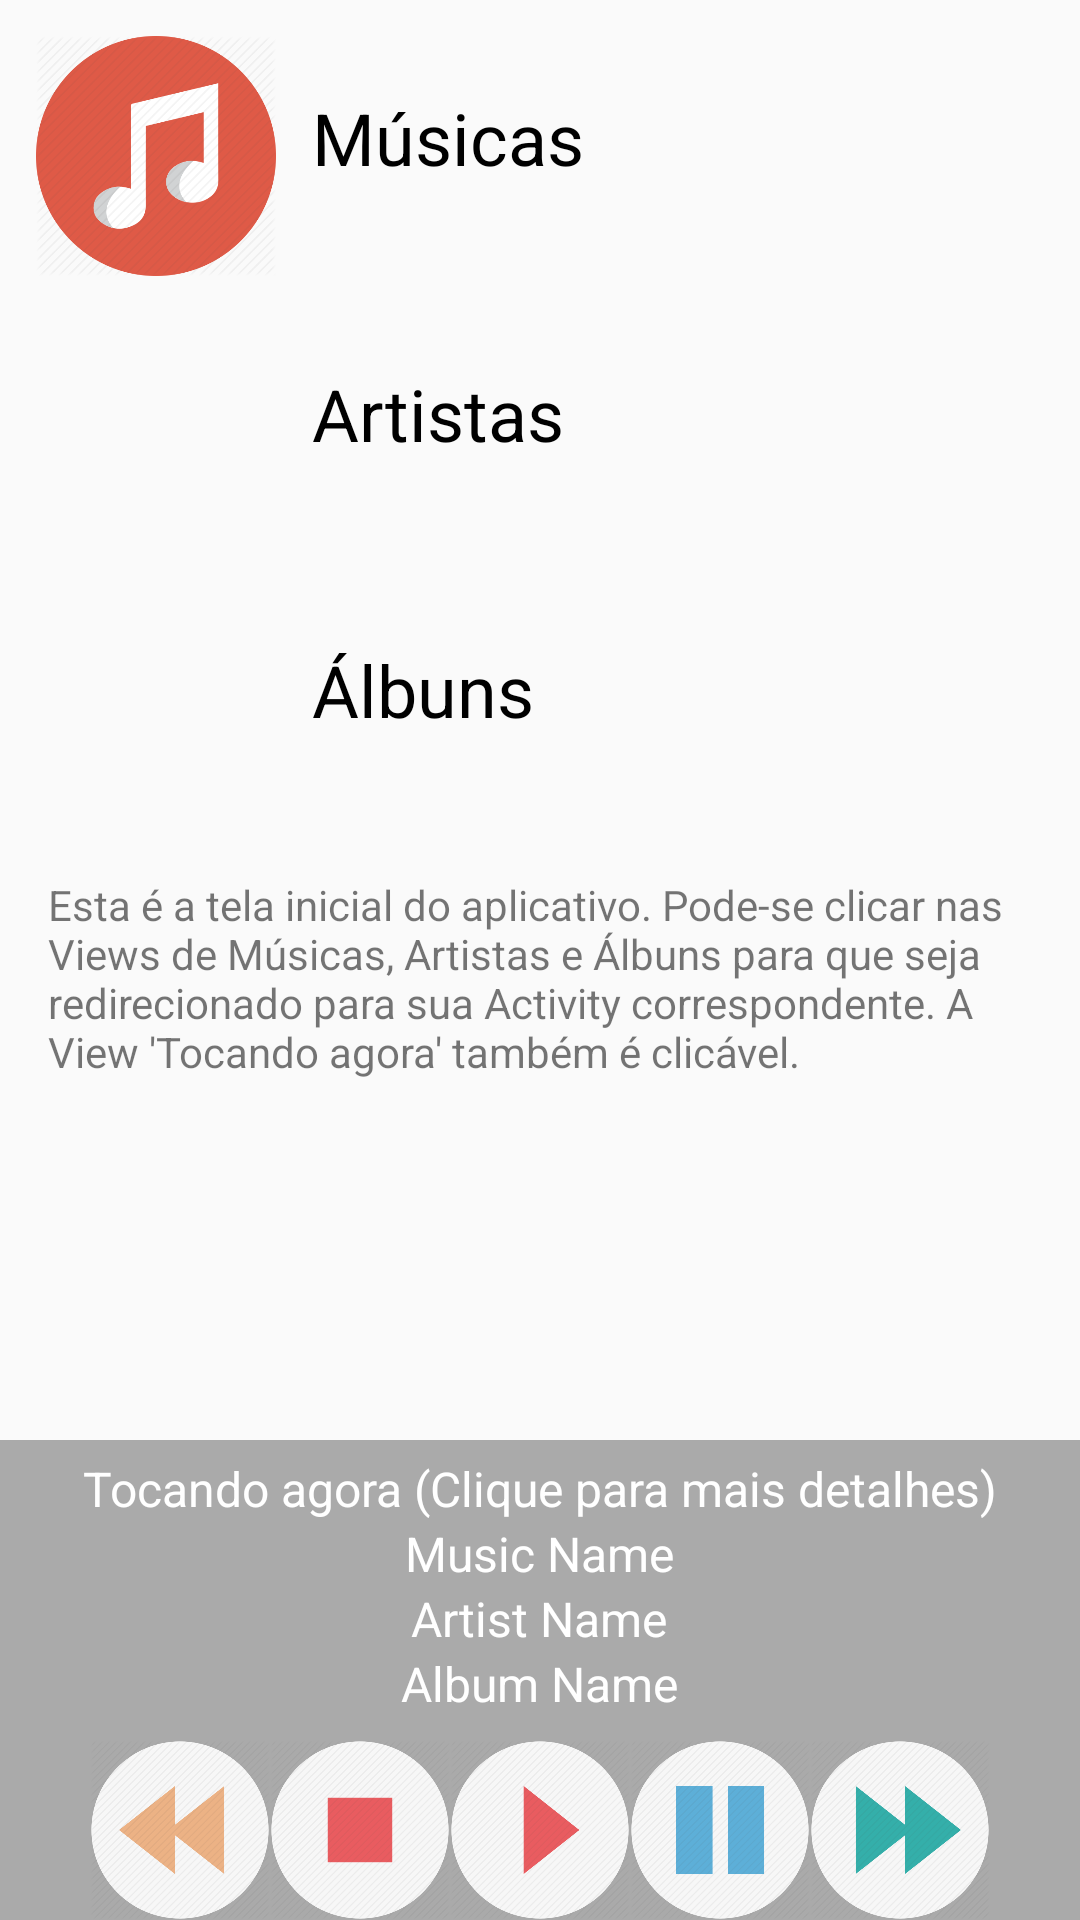

Reconstruct the res/layout file that produces this screen, plus the resources it refers to.
<!-- AndroidManifest.xml: application theme AppTheme -->
<!-- res/layout/activity_main.xml -->
<?xml version="1.0" encoding="utf-8"?>
<RelativeLayout xmlns:android="http://schemas.android.com/apk/res/android"
    xmlns:tools="http://schemas.android.com/tools"
    android:id="@+id/activity_main"
    android:layout_width="match_parent"
    android:layout_height="match_parent"
    android:layout_marginTop="12dp"
    tools:context="com.example.android.project4_wiltontuji.MainActivity">

    <RelativeLayout
        android:id="@+id/music_view"
        android:layout_width="match_parent"
        android:layout_height="wrap_content">

        <ImageView
            android:id="@+id/music_icon"
            android:layout_width="80dp"
            android:layout_height="80dp"
            android:src="@drawable/music_icon"
            style="@style/onClickListeners_icon"/>

        <TextView
            android:id="@+id/musicas"
            android:layout_width="wrap_content"
            android:layout_height="wrap_content"
            android:layout_centerVertical="true"
            android:layout_toRightOf="@id/music_icon"
            android:text="@string/musics"
            style="@style/onClickListeners_main"/>

    </RelativeLayout>

    <RelativeLayout
        android:id="@+id/artist_view"
        android:layout_width="match_parent"
        android:layout_height="wrap_content"
        android:layout_below="@id/music_view">

        <ImageView
            android:id="@+id/artist_icon"
            android:layout_width="80dp"
            android:layout_height="80dp"
            android:src="@drawable/artist_icon"
            style="@style/onClickListeners_icon"/>

        <TextView
            android:id="@+id/artista"
            android:layout_width="wrap_content"
            android:layout_height="wrap_content"
            android:layout_centerVertical="true"
            android:layout_toRightOf="@id/artist_icon"
            android:text="@string/artist"
            style="@style/onClickListeners_main"/>

    </RelativeLayout>

    <RelativeLayout
        android:id="@+id/album_view"
        android:layout_width="match_parent"
        android:layout_height="wrap_content"
        android:layout_below="@id/artist_view">

        <ImageView
            android:id="@+id/album_icon"
            android:layout_width="80dp"
            android:layout_height="80dp"
            android:src="@drawable/album_icon"
            style="@style/onClickListeners_icon"/>

        <TextView
            android:id="@+id/album"
            android:layout_width="wrap_content"
            android:layout_height="wrap_content"
            android:layout_centerVertical="true"
            android:layout_toRightOf="@id/album_icon"
            android:text="@string/album"
            style="@style/onClickListeners_main"/>

    </RelativeLayout>

    <TextView
        android:layout_below="@id/album_view"
        android:layout_width="wrap_content"
        android:layout_height="wrap_content"
        android:padding="16dp"
        android:text="Esta é a tela inicial do aplicativo. Pode-se clicar nas Views de Músicas, Artistas e Álbuns para que seja redirecionado para sua Activity correspondente. A View 'Tocando agora' também é clicável."/>

    <RelativeLayout
        android:id="@+id/buttons"
        android:layout_width="match_parent"
        android:layout_height="wrap_content"
        android:layout_alignParentBottom="true"
        android:background="@android:color/darker_gray">

        <ImageView
            android:id="@+id/play_button"
            android:layout_width="60dp"
            android:layout_height="60dp"
            android:layout_centerHorizontal="true"
            android:src="@drawable/play_button" />

        <ImageView
            android:id="@+id/pause_button"
            android:layout_width="60dp"
            android:layout_height="60dp"
            android:layout_toRightOf="@id/play_button"
            android:src="@drawable/pause_button" />

        <ImageView
            android:id="@+id/stop_button"
            android:layout_width="60dp"
            android:layout_height="60dp"
            android:layout_toLeftOf="@id/play_button"
            android:src="@drawable/stop_button" />

        <ImageView
            android:id="@+id/next_button"
            android:layout_width="60dp"
            android:layout_height="60dp"
            android:layout_toRightOf="@id/pause_button"
            android:src="@drawable/next_button" />

        <ImageView
            android:id="@+id/back_button"
            android:layout_width="60dp"
            android:layout_height="60dp"
            android:layout_toLeftOf="@id/stop_button"
            android:src="@drawable/back_button" />

    </RelativeLayout>

    <RelativeLayout
        android:id="@+id/now_playing"
        android:layout_width="match_parent"
        android:layout_height="100dp"
        android:layout_above="@id/buttons"
        android:background="@android:color/darker_gray">


        <TextView
            android:id="@+id/album_name"
            android:layout_width="wrap_content"
            android:layout_height="wrap_content"
            android:layout_alignParentBottom="true"
            android:layout_centerHorizontal="true"
            android:text="Album Name"
            style="@style/now_playing"
            android:layout_marginBottom="8dp"/>

        <TextView
            android:id="@+id/artist_name"
            android:layout_width="wrap_content"
            android:layout_height="wrap_content"
            android:layout_above="@id/album_name"
            android:layout_centerHorizontal="true"
            android:text="Artist Name"
            style="@style/now_playing"/>

        <TextView
            android:id="@+id/music_name"
            android:layout_width="wrap_content"
            android:layout_height="wrap_content"
            android:layout_above="@id/artist_name"
            android:layout_centerHorizontal="true"
            android:text="Music Name"
            style="@style/now_playing" />


        <TextView
            android:layout_width="wrap_content"
            android:layout_height="wrap_content"
            android:layout_above="@id/music_name"
            android:layout_centerHorizontal="true"
            android:text="@string/now_playing_det"
            style="@style/now_playing"/>


    </RelativeLayout>


</RelativeLayout>
<!-- resources referenced by this layout -->
<resources>
  <!-- drawable back_button: png bitmap (drawable, 24422 bytes) -->
  <!-- drawable music_icon: png bitmap (drawable, 27140 bytes) -->
  <!-- drawable next_button: png bitmap (drawable, 24864 bytes) -->
  <!-- drawable pause_button: png bitmap (drawable, 22922 bytes) -->
  <!-- drawable play_button: png bitmap (drawable, 21643 bytes) -->
  <!-- drawable stop_button: png bitmap (drawable, 19826 bytes) -->
  <string name="album">Álbuns</string>
  <string name="artist">Artistas</string>
  <string name="musics">Músicas</string>
  <string name="now_playing_det">Tocando agora (Clique para mais detalhes)</string>
  <style name="now_playing">
          <item name="android:textColor">@android:color/white</item>
          <item name="android:textSize">16sp</item>
      </style>
  <style name="onClickListeners_icon">
          <item name="android:layout_marginTop">12dp</item>
          <item name="android:layout_marginLeft">12dp</item>
      </style>
  <style name="onClickListeners_main">
          <item name="android:textSize">24sp</item>
          <item name="android:textColor">@android:color/black</item>
          <item name="android:layout_marginLeft">12dp</item>
      </style>
  <style name="AppTheme" parent="Theme.AppCompat.Light.DarkActionBar">
          
          <item name="colorPrimary">@color/colorPrimary</item>
          <item name="colorPrimaryDark">@color/colorPrimaryDark</item>
          <item name="colorAccent">@color/colorAccent</item>
      </style>
  <!-- not gathered from this repository: default colours our renderer supplied (Android Studio template values) -->
  <color name="colorPrimary">#FF6200EE</color>
  <color name="colorPrimaryDark">#FF3700B3</color>
  <color name="colorAccent">#FF03DAC5</color>
</resources>
